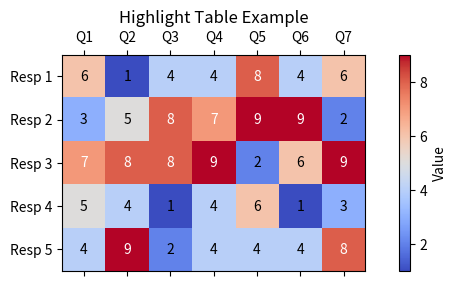

Source code (Python):
import numpy as np
import matplotlib.pyplot as plt

# Example data: survey responses or scores
np.random.seed(0)
data = np.random.randint(1, 10, (5, 7))

fig, ax = plt.subplots(figsize=(7, 3))
cax = ax.matshow(data, cmap='coolwarm')

# Add text annotations
for (i, j), val in np.ndenumerate(data):
    ax.text(j, i, f'{val}', va='center', ha='center', color='black' if val < 7 else 'white', fontsize=10)

# Set axis labels
ax.set_xticks(range(data.shape[1]))
ax.set_yticks(range(data.shape[0]))
ax.set_xticklabels([f'Q{j+1}' for j in range(data.shape[1])])
ax.set_yticklabels([f'Resp {i+1}' for i in range(data.shape[0])])
plt.title('Highlight Table Example')
fig.colorbar(cax, label='Value')
plt.tight_layout()
plt.show() 